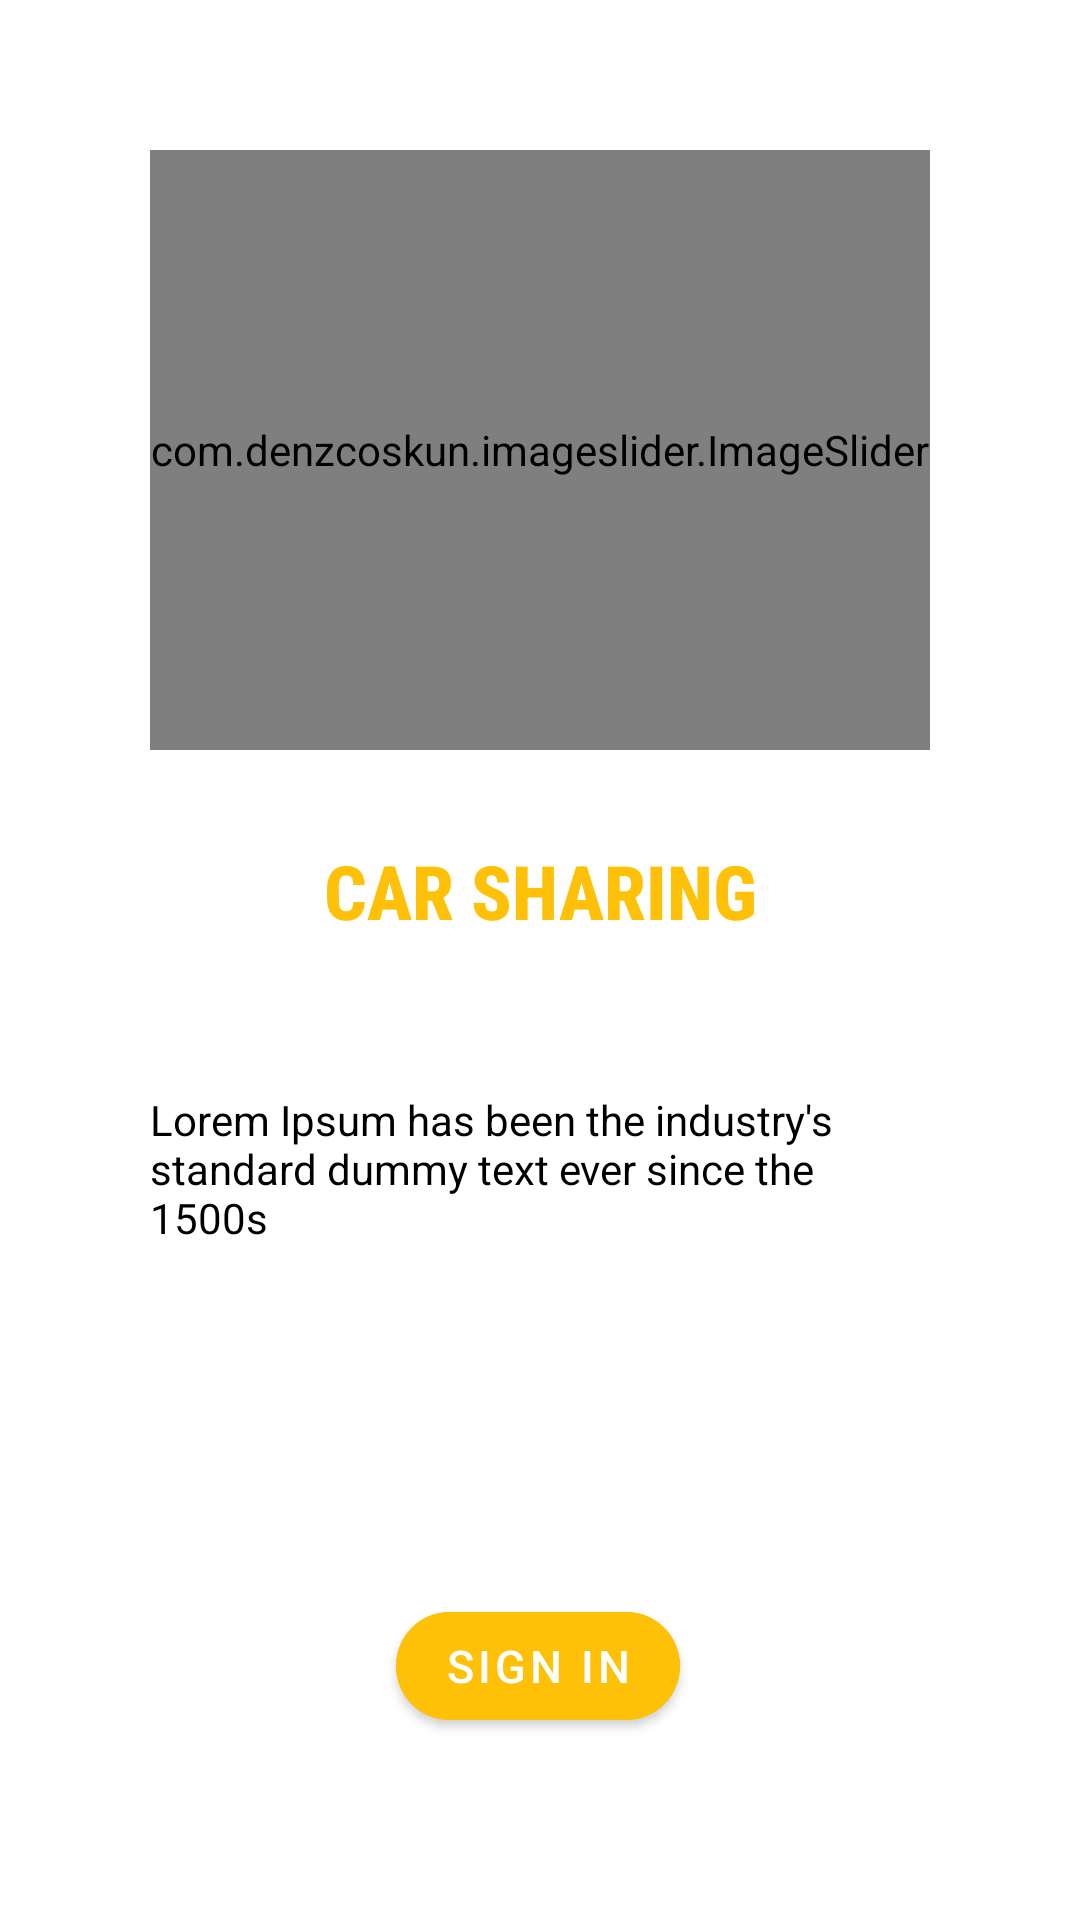

This screen was rendered from an Android layout file. Write that file and the resources it references.
<!-- AndroidManifest.xml: application theme Theme.CarAPP -->
<!-- res/layout/activity_introduce.xml -->
<?xml version="1.0" encoding="utf-8"?>
<androidx.constraintlayout.widget.ConstraintLayout xmlns:android="http://schemas.android.com/apk/res/android"
    xmlns:app="http://schemas.android.com/apk/res-auto"
    xmlns:tools="http://schemas.android.com/tools"
    android:layout_width="match_parent"
    android:layout_height="match_parent"
    tools:context=".IntroduceActivity">


    <com.denzcoskun.imageslider.ImageSlider
        android:id="@+id/imgslider"
        android:layout_width="match_parent"
        android:layout_height="200dp"
        android:layout_margin="50dp"
        android:background="@drawable/slide1"
        app:layout_constraintEnd_toEndOf="parent"
        app:layout_constraintStart_toStartOf="parent"
        app:layout_constraintTop_toTopOf="parent">
    </com.denzcoskun.imageslider.ImageSlider>

    <TextView
        android:id="@+id/tvtitle"
        android:layout_width="wrap_content"
        android:layout_height="wrap_content"
        android:layout_margin="30dp"
        android:fontFamily="sans-serif-condensed-medium"
        android:text="CAR SHARING"
        android:textColor="#FFC107"
        android:textSize="25dp"
        android:textStyle="bold"
        app:layout_constraintEnd_toEndOf="parent"
        app:layout_constraintStart_toStartOf="parent"
        app:layout_constraintTop_toBottomOf="@+id/imgslider">
    </TextView>

    <TextView
        android:id="@+id/tvslider"
        android:layout_width="match_parent"
        android:layout_height="wrap_content"
        android:layout_margin="50dp"
        android:layout_marginTop="56dp"
        android:text="Lorem Ipsum has been the industry's standard dummy text ever since the 1500s"
        android:textColor="@color/black"
        app:layout_constraintEnd_toEndOf="parent"
        app:layout_constraintHorizontal_bias="0.505"
        app:layout_constraintStart_toStartOf="parent"
        app:layout_constraintTop_toBottomOf="@+id/tvtitle">
    </TextView>

    <com.google.android.material.button.MaterialButton
        android:id="@+id/btnslider"
        android:layout_width="wrap_content"
        android:layout_height="wrap_content"
        android:layout_marginTop="116dp"
        android:text="sign in"
        android:textSize="15dp"
        app:cornerRadius="20dp"
        android:textColor="@color/white"
        android:backgroundTint="#FFC107"
        app:layout_constraintEnd_toEndOf="parent"
        app:layout_constraintHorizontal_bias="0.498"
        app:layout_constraintStart_toStartOf="parent"
        app:layout_constraintTop_toBottomOf="@+id/tvslider">
    </com.google.android.material.button.MaterialButton>

</androidx.constraintlayout.widget.ConstraintLayout>
<!-- resources referenced by this layout -->
<resources>
  <color name="black">#FF000000</color>
  <color name="white">#FFFFFFFF</color>
  <!-- drawable slide1: jpg bitmap (drawable-v24, 67052 bytes) -->
  <style name="Theme.CarAPP" parent="Theme.MaterialComponents.DayNight.DarkActionBar">
          
          <item name="colorPrimary">@color/purple_500</item>
          <item name="colorPrimaryVariant">@color/purple_700</item>
          <item name="colorOnPrimary">@color/white</item>
          
          <item name="colorSecondary">@color/teal_200</item>
          <item name="colorSecondaryVariant">@color/teal_700</item>
          <item name="colorOnSecondary">@color/black</item>
          
          <item name="android:statusBarColor" tools:targetApi="l">?attr/colorPrimaryVariant</item>
          
      </style>
  <color name="purple_500">#FFC107</color>
  <color name="purple_700">#FF3700B3</color>
  <color name="teal_200">#FF03DAC5</color>
  <color name="teal_700">#FF018786</color>
</resources>
